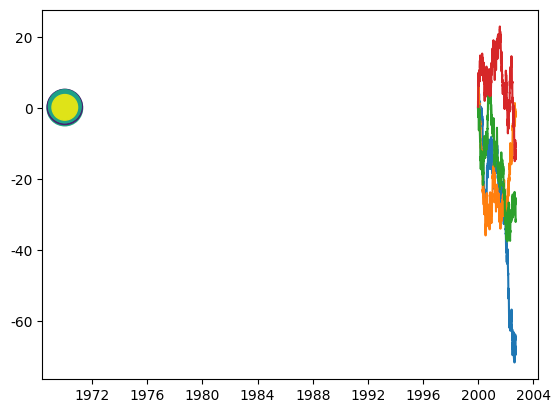
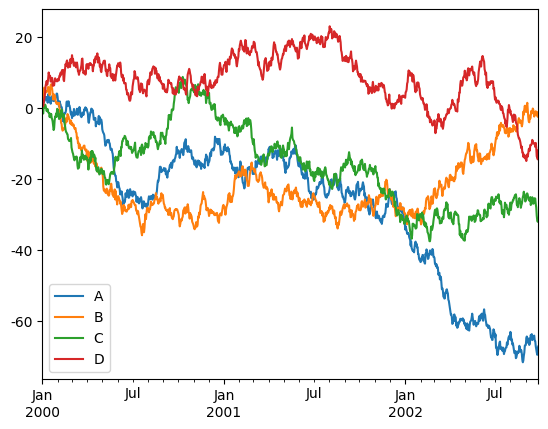
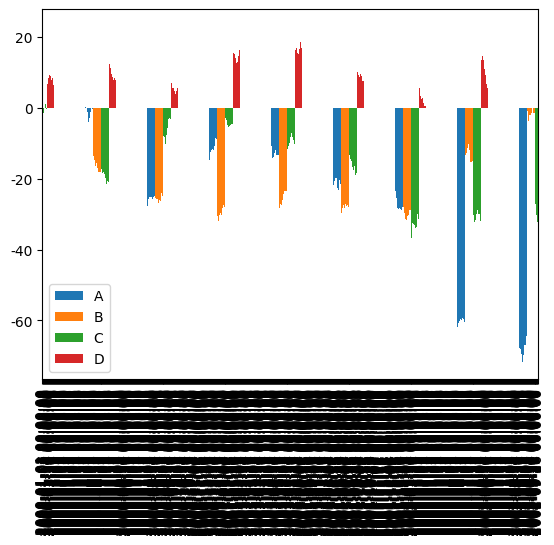
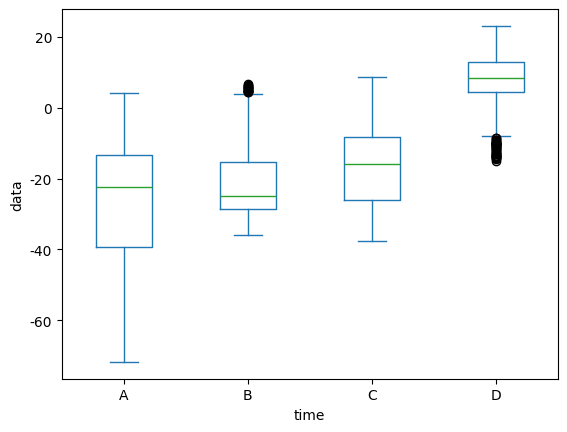

Reproduce these figures in Python, in order.
import numpy as np
import matplotlib.pyplot as plt
plt.rc('font', family='malgun gothic')      #폰트를 반드시 지정해줘야 함. 한글이 깨질 수 있음.
plt.rcParams['axes.unicode_minus'] = False  #한글 글꼴을 사용할 시 음수가 깨질 수 있기 때문에 해야함.


x = np.arange(10)

"""
# figure 구성 방법
# 1. matplotlib 스타일의 인터페이스 (plt.figure)
plt.figure()
plt.subplot(2, 1, 1)    # row, column, panel number
plt.plot(x, np.sin(x))
plt.subplot(2, 1, 2)
plt.plot(x, np.cos(x))
plt.show()

# 2. 객체지향 인터페이스
fig, ax = plt.subplots(nrows=2, ncols=1)
ax[0].plot(x, np.sin(x))
ax[1].plot(x, np.cos(x))
plt.show()


fig = plt.figure()
ax1 = fig.add_subplot(1, 2, 1)
ax2 = fig.add_subplot(1, 2, 2)
ax1.hist(np.random.randn(10), bins=10, alpha=0.9)   #히스토그램 그리기
ax2.plot(np.random.randn(10))
plt.show()

# 막대그래프 (bar)
data = [50, 80, 100, 70, 90]
plt.bar(range(len(data)), data)     #세로그래프
plt.show()

loss = np.random.rand(len(data))
plt.barh(range(len(data)), data)    #가로그래프
plt.show()

loss = np.random.rand(len(data))
plt.barh(range(len(data)), data, xerr=loss)    #가로그래프
plt.show()

# pie그래프
plt.pie(data)   #파이그래프는 모양 특성상 데이터 양이 적어야만 표현 가능!
plt.show()
plt.pie(data, explode=(0, 0.1, 0, 0, 0), colors=['yellow', 'red', 'blue'])
plt.show()

# boxplot   : 사분위 등에 대한 데이터 분포 확인에 대단히 효과적임!
plt.boxplot(data)
plt.show()

"""

# 버블 차트 : 데이터의 크기에 따라 원의 크기가 커짐.
n = 30
np.random.seed(0)
x = np.random.rand(n)
y = np.random.rand(n)
color = np.random.rand(n)
scale = np.pi * (15 * np.random.rand(n)) ** 2
plt.scatter(x, y, c = color, s = scale)
plt.show()

#시리얼 데이터
import pandas as pd
fdata = pd.DataFrame(np.random.randn(1000, 4), 
                     index = pd.date_range('1/1/2000', periods=1000), columns=list('ABCD'))
fdata = fdata.cumsum()
print(fdata.head(3))
plt.plot(fdata)
plt.show()

#판다스 자체에서 지원하는 plot, matplotlib 없이도 시각화가 가능함.
fdata.plot()
fdata.plot(kind='bar')
fdata.plot(kind='box')
plt.xlabel("time")
plt.ylabel("data")
plt.show()